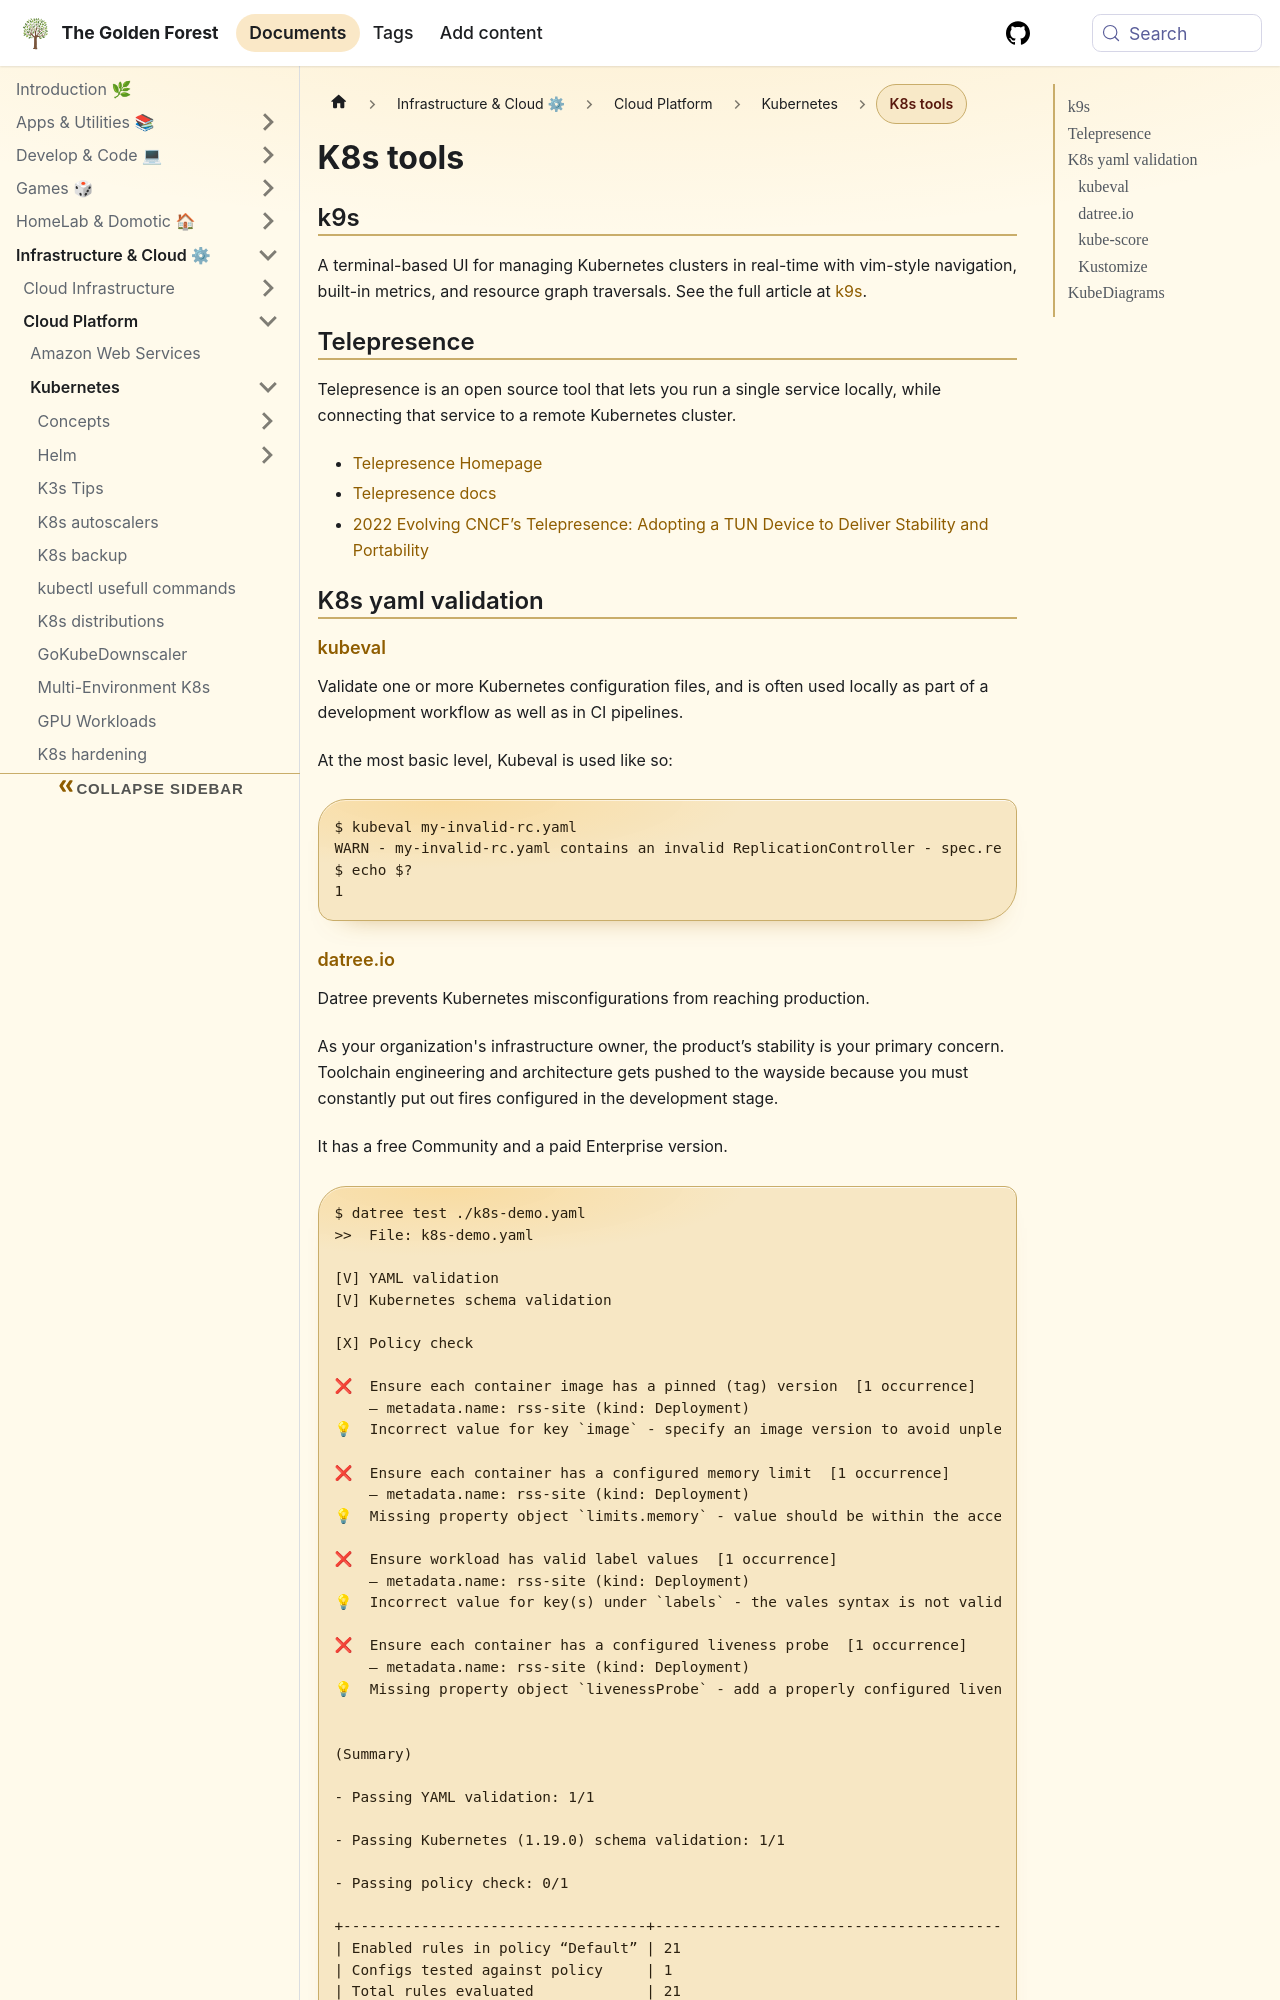

repository: sdelrio/golden-forest · page: docs/Infrastructure-and-Cloud/Cloud-Platform/Kubernetes/k8s-tools/index.html · generator: docusaurus

---
tags: [kubernetes, tooling]
---

# K8s tools 

## k9s

A terminal-based UI for managing Kubernetes clusters in real-time with vim-style navigation, built-in metrics, and resource graph traversals. See the full article at [k9s](../../../../Apps-and-utilities/TUI/k9s).

## Telepresence

Telepresence is an open source tool that lets you run a single service locally, while connecting that service to a remote Kubernetes cluster.

* [Telepresence Homepage](https://www.telepresence.io/)
* [Telepresence docs](https://www.telepresence.io/docs/latest/quick-start/)
* [2022 Evolving CNCF’s Telepresence: Adopting a TUN Device to Deliver Stability and Portability](https://thenewstack.io/evolving-cncfs-telepresence-adopting-a-tun-device-to-deliver-stability-and-portability/)

## K8s yaml validation

### [kubeval](https://www.kubeval.com/)

Validate one or more Kubernetes configuration files, and is often used locally as part of a development workflow as well as in CI pipelines.

At the most basic level, Kubeval is used like so:

```bash
$ kubeval my-invalid-rc.yaml
WARN - my-invalid-rc.yaml contains an invalid ReplicationController - spec.replicas: Invalid type. Expected: integer, given: string
$ echo $?
1
```
